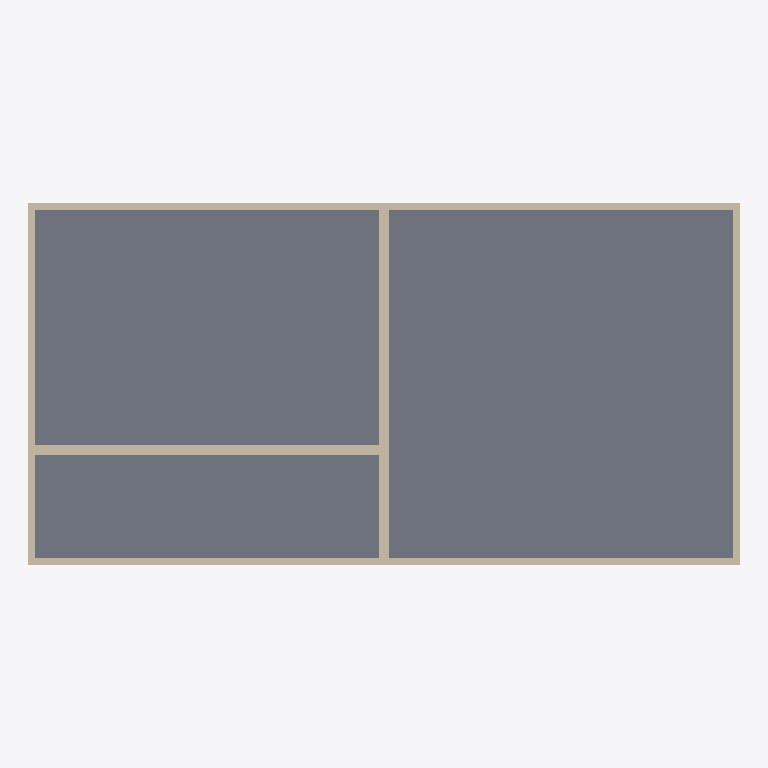
Plan cut of the same IFC building model at storey 'Level 1' (level 0.00 m, cut at 1.40 m), seen from above with north up, elements coloured by IFC class: 8 walls (beige), 1 slab (grey). Cut surfaces are drawn darker.
Extent 20.4 m × 10.4 m × 8.2 m (x, y, z). Storeys (3): Level 1 at 0.00 m; Level 2 at 4.00 m; Level 3 at 8.00 m. Elements (16): 13 IfcWallStandardCase, 3 IfcSlab.

HEADER;
FILE_DESCRIPTION(('ViewDefinition [CoordinationView, QuantityTakeOffAddOnView, FMHandOverView]'),'2;1');
FILE_NAME('0001','2016-02-13T09:40:47',(''),(''),'The EXPRESS Data Manager Version 5.02.0100.07 : 28 Aug 2013','20150714_1515(x64) - Exporter 16.3.0.0 - Alternate UI 16.3.0.0','');
FILE_SCHEMA(('IFC2X3'));
ENDSEC;
DATA;
#104=IFCPROJECT('1ZnHHUi8545B5wDrM4GwDi',#41,'0001',$,$,'Project Name','Project Status',(#93,#101),#88);
#1651=IFCSITE('1ZnHHUi8545B5wDrM4GwDk',#41,'Default',$,'',#1650,$,$,.ELEMENT.,$,$,$,$,$);
#114=IFCBUILDING('1ZnHHUi8545B5wDrM4GwDj',#41,'',$,$,#32,$,'',.ELEMENT.,$,$,$);
#123=IFCBUILDINGSTOREY('1ZnHHUi8545B5wDrLxl5sh',#41,'Level 1',$,$,#121,$,'Level 1',.ELEMENT.,0.0);
#129=IFCBUILDINGSTOREY('1ZnHHUi8545B5wDrLxl5ug',#41,'Level 2',$,$,#128,$,'Level 2',.ELEMENT.,4000.0);
#135=IFCBUILDINGSTOREY('1ZnHHUi8545B5wDrLxlfmc',#41,'Level 3',$,$,#134,$,'Level 3',.ELEMENT.,8000.00000000026);
#1173=IFCSLAB('2uvZn8a015LAW_XfNJe_Im',#41,'Floor:Generic 150mm:181107',$,'Floor:Generic 150mm',#1151,#1171,'181107',.FLOOR.);
#1238=IFCWALLSTANDARDCASE('2uvZn8a015LAW_XfNJe_AD',#41,'Basic Wall:Generic - 300mm:181582',$,'Basic Wall:Generic - 300mm:6291',#1213,#1236,'181582');
#1293=IFCWALLSTANDARDCASE('2uvZn8a015LAW_XfNJe_88',#41,'Basic Wall:Generic - 300mm:181707',$,'Basic Wall:Generic - 300mm:6291',#1268,#1291,'181707');
#850=IFCWALLSTANDARDCASE('2uvZn8a015LAW_XfNJe_Pb',#41,'Basic Wall:Generic - 200mm:180646',$,'Basic Wall:Generic - 200mm:398',#818,#848,'180646');
#931=IFCWALLSTANDARDCASE('2uvZn8a015LAW_XfNJe_Od',#41,'Basic Wall:Generic - 200mm:180708',$,'Basic Wall:Generic - 200mm:398',#906,#929,'180708');
#1078=IFCWALLSTANDARDCASE('2uvZn8a015LAW_XfNJe_KK',#41,'Basic Wall:Generic - 200mm:180951',$,'Basic Wall:Generic - 200mm:398',#1053,#1076,'180951');
#980=IFCWALLSTANDARDCASE('2uvZn8a015LAW_XfNJe_Nc',#41,'Basic Wall:Generic - 200mm:180773',$,'Basic Wall:Generic - 200mm:398',#955,#978,'180773');
#1029=IFCWALLSTANDARDCASE('2uvZn8a015LAW_XfNJe_LY',#41,'Basic Wall:Generic - 200mm:180897',$,'Basic Wall:Generic - 200mm:398',#1004,#1027,'180897');
#1127=IFCWALLSTANDARDCASE('2uvZn8a015LAW_XfNJe_Jv',#41,'Basic Wall:Generic - 200mm:181050',$,'Basic Wall:Generic - 200mm:398',#1102,#1125,'181050');
ENDSEC;